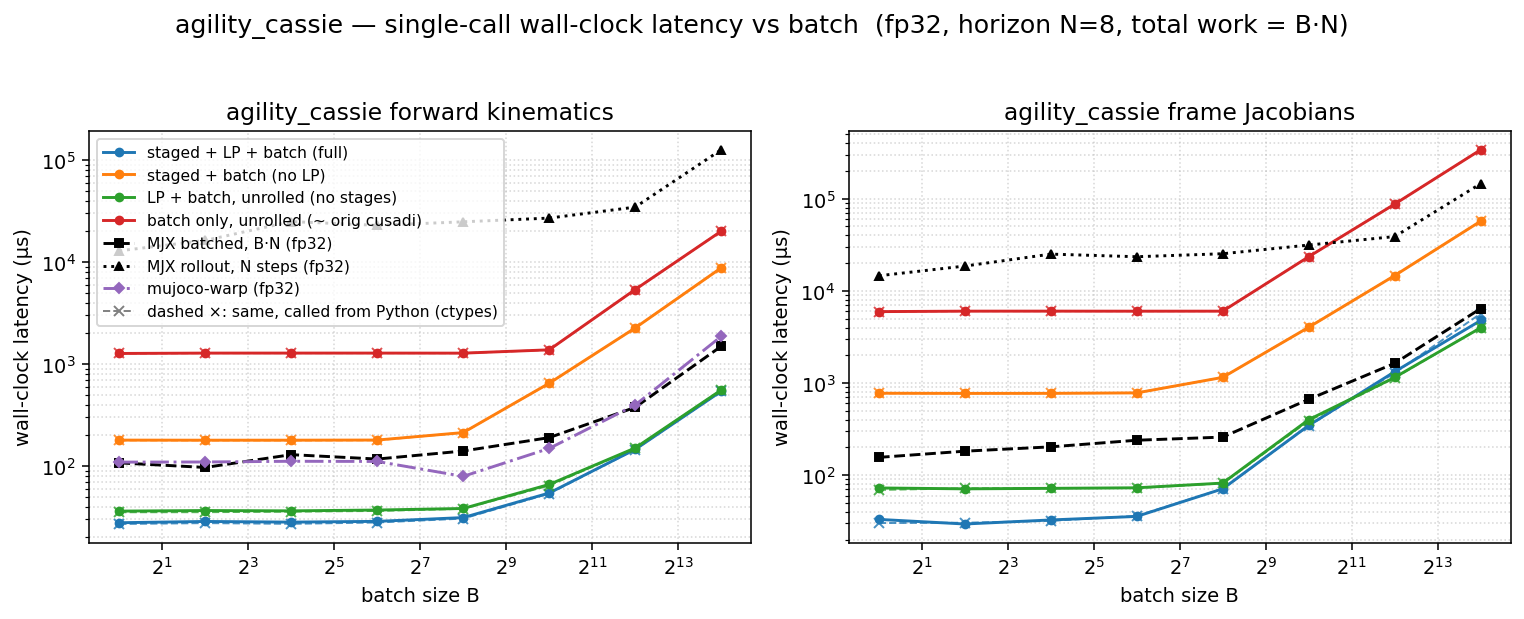

The data file committed next to this chart (first rows):
dtype, func, config, batch, n_stages, grid_blocks, latency_us, wall_us
f32, fk, full, 1, 8, 8, 13.38, 27.89
f32, fk, staged, 1, 8, 8, 164.9, 180
f32, fk, lp, 1, 1, 1, 22.21, 36.25
f32, fk, batch, 1, 1, 1, 1256, 1273
f32, fk, full, 4, 8, 32, 14.18, 28.7
f32, fk, staged, 4, 8, 32, 164.6, 179.7
f32, fk, lp, 4, 1, 4, 22.53, 36.73
f32, fk, batch, 4, 1, 4, 1266, 1283
f32, fk, full, 16, 8, 128, 14.34, 28.27
f32, fk, staged, 16, 8, 128, 164.9, 179.7
f32, fk, lp, 16, 1, 16, 22.4, 36.46
f32, fk, batch, 16, 1, 16, 1267, 1283
f32, fk, full, 64, 8, 512, 15.14, 28.76
f32, fk, staged, 64, 8, 512, 165.9, 180.3
f32, fk, lp, 64, 1, 64, 22.53, 37.14
f32, fk, batch, 64, 1, 64, 1267, 1283
f32, fk, full, 256, 8, 2048, 17.41, 31.32
f32, fk, staged, 256, 8, 2048, 198.7, 213.4
f32, fk, lp, 256, 1, 256, 24.8, 38.46
f32, fk, batch, 256, 1, 256, 1266, 1282
f32, fk, full, 1024, 8, 8192, 39.94, 54.53
f32, fk, staged, 1024, 8, 8192, 633.9, 649.8
f32, fk, lp, 1024, 1, 1024, 51.2, 66.13
f32, fk, batch, 1024, 1, 1024, 1366, 1382
f32, fk, full, 4096, 8, 32768, 132, 146
f32, fk, staged, 4096, 8, 32768, 2246, 2263
f32, fk, lp, 4096, 1, 4096, 136.2, 150.7
f32, fk, batch, 4096, 1, 4096, 5367, 5386
f32, fk, full, 16384, 8, 131072, 526.3, 541.9
f32, fk, staged, 16384, 8, 131072, 8762, 8784
f32, fk, lp, 16384, 1, 16384, 541.5, 556.9
f32, fk, batch, 16384, 1, 16384, 20061, 20091
f32, fkjac, full, 1, 8, 8, 17.41, 33.06
f32, fkjac, staged, 1, 8, 8, 757.8, 774.3
f32, fkjac, lp, 1, 1, 1, 57.02, 72.55
f32, fkjac, batch, 1, 1, 1, 5934, 5954
f32, fkjac, full, 4, 8, 32, 16.38, 29.47
f32, fkjac, staged, 4, 8, 32, 755.7, 770.9
f32, fkjac, lp, 4, 1, 4, 57.34, 70.97
f32, fkjac, batch, 4, 1, 4, 6003, 6023
f32, fkjac, full, 16, 8, 128, 18.43, 32.6
f32, fkjac, staged, 16, 8, 128, 756.7, 772
f32, fkjac, lp, 16, 1, 16, 57.34, 71.84
f32, fkjac, batch, 16, 1, 16, 6002, 6025
f32, fkjac, full, 64, 8, 512, 22.3, 35.62
f32, fkjac, staged, 64, 8, 512, 766, 780.9
f32, fkjac, lp, 64, 1, 64, 58.37, 72.84
f32, fkjac, batch, 64, 1, 64, 5999, 6018
f32, fkjac, full, 256, 8, 2048, 56.32, 70.99
f32, fkjac, staged, 256, 8, 2048, 1136, 1151
f32, fkjac, lp, 256, 1, 256, 67.58, 81.94
f32, fkjac, batch, 256, 1, 256, 6002, 6022
f32, fkjac, full, 1024, 8, 8192, 330.8, 346.1
f32, fkjac, staged, 1024, 8, 8192, 4008, 4026
f32, fkjac, lp, 1024, 1, 1024, 384, 399.7
f32, fkjac, batch, 1024, 1, 1024, 23453, 23482
f32, fkjac, full, 4096, 8, 32768, 1310, 1326
f32, fkjac, staged, 4096, 8, 32768, 14632, 14658
f32, fkjac, lp, 4096, 1, 4096, 1134, 1149
f32, fkjac, batch, 4096, 1, 4096, 87384, 87438
... 4 more rows
